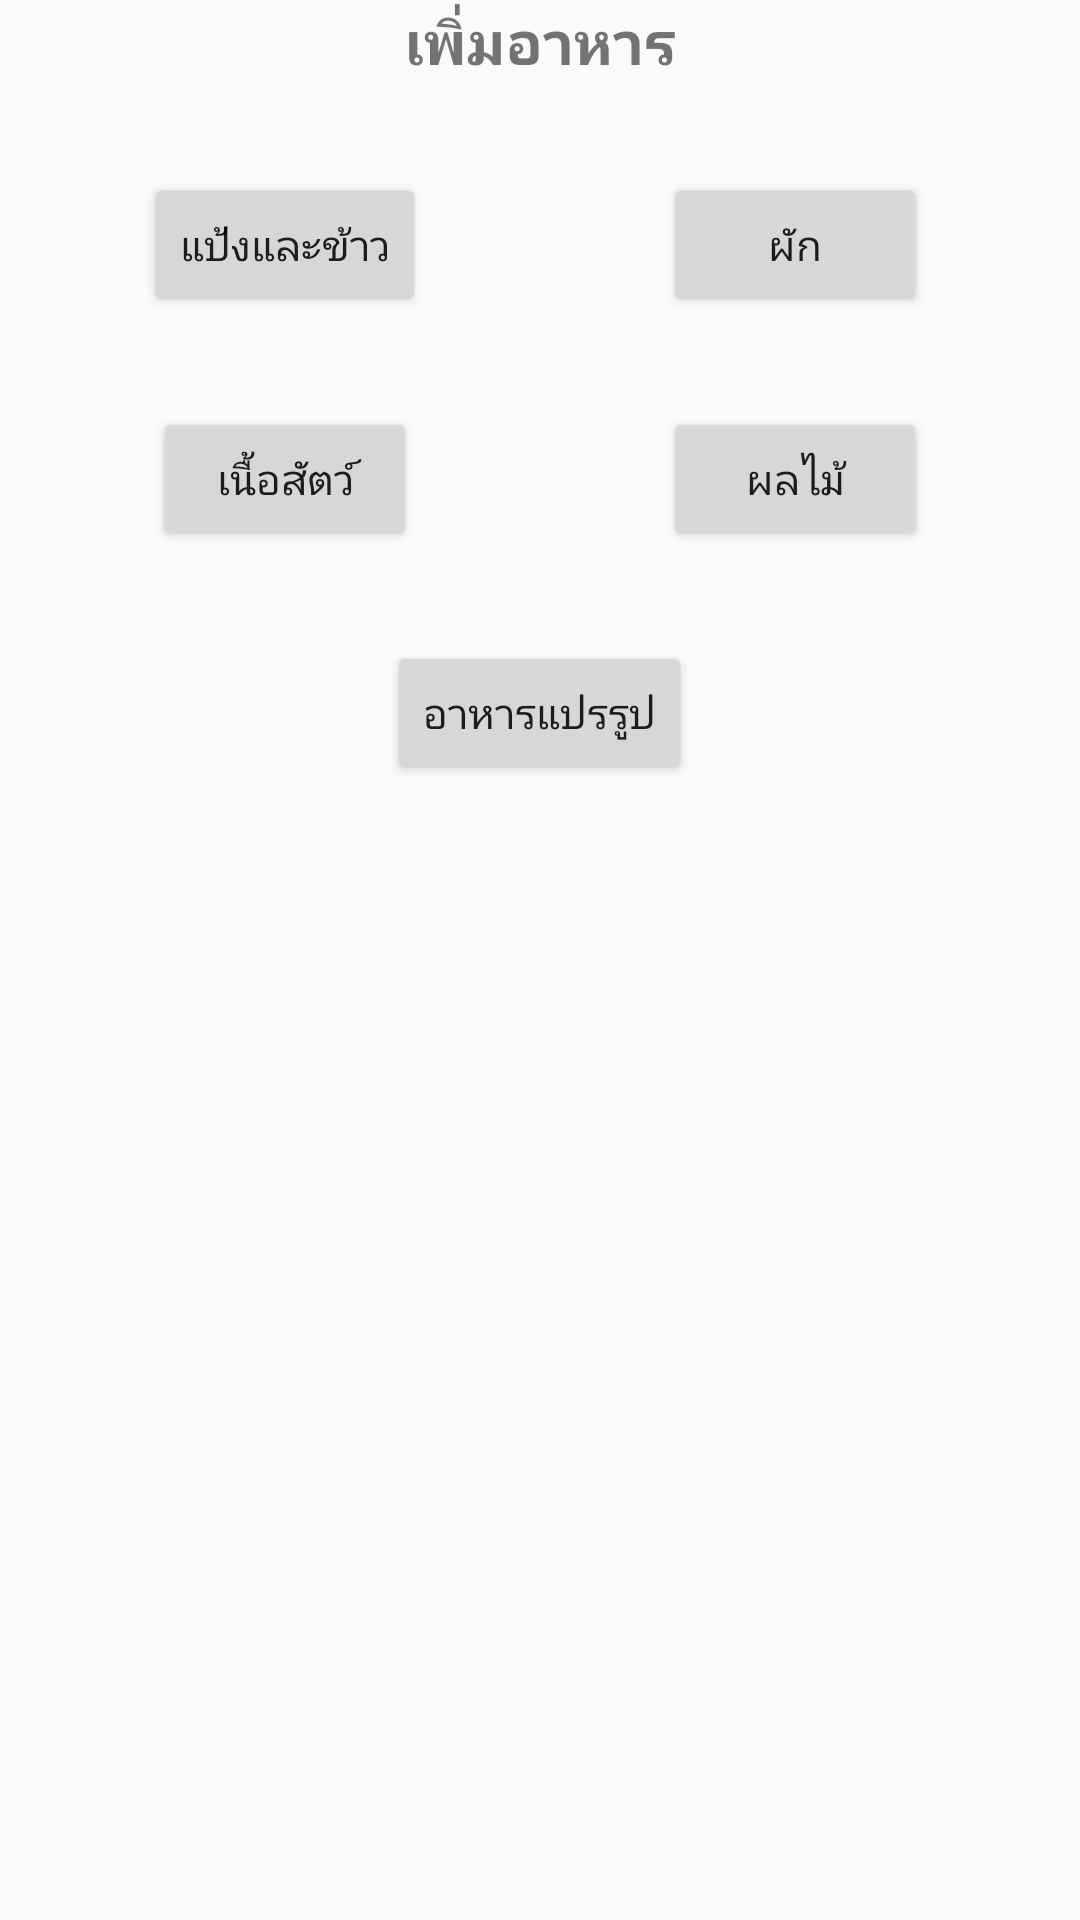

The Android layout XML behind this screen, and the referenced resources:
<!-- AndroidManifest.xml: application theme AppTheme -->
<!-- res/layout/activity_add_food.xml -->
<?xml version="1.0" encoding="utf-8"?>
<RelativeLayout xmlns:android="http://schemas.android.com/apk/res/android"
    xmlns:tools="http://schemas.android.com/tools" android:layout_width="match_parent"
    android:layout_height="match_parent" android:paddingLeft="@dimen/activity_horizontal_margin"
    android:paddingRight="@dimen/activity_horizontal_margin"
    android:paddingTop="@dimen/activity_vertical_margin"
    android:paddingBottom="@dimen/activity_vertical_margin"
    tools:context="com.example.kittipob.myproject.AddFood">

    <LinearLayout
        android:orientation="vertical"
        android:layout_width="match_parent"
        android:layout_height="match_parent"
        android:gravity="center_horizontal">

        <TextView android:text="เพิ่มอาหาร" android:layout_width="wrap_content"
            android:layout_height="wrap_content"
            android:textSize="20sp"
            android:textStyle="bold" />

        <LinearLayout
            android:orientation="horizontal"
            android:layout_width="match_parent"
            android:layout_height="wrap_content"
            android:gravity="center|center_vertical|center_horizontal"
            android:layout_marginTop="30dp">

            <LinearLayout
                android:orientation="vertical"
                android:layout_width="170dp"
                android:layout_height="match_parent"
                android:gravity="center_horizontal">

                <Button
                    android:layout_width="wrap_content"
                    android:layout_height="wrap_content"
                    android:text="แป้งและข้าว"
                    android:id="@+id/buttonstarch" />

            </LinearLayout>

            <LinearLayout
                android:orientation="horizontal"
                android:layout_width="170dp"
                android:layout_height="match_parent"
                android:gravity="center_horizontal">

                <Button
                    android:layout_width="wrap_content"
                    android:layout_height="wrap_content"
                    android:text="ผัก"
                    android:id="@+id/buttonvegetable" />
            </LinearLayout>

        </LinearLayout>

        <LinearLayout
            android:orientation="horizontal"
            android:layout_width="match_parent"
            android:layout_height="wrap_content"
            android:gravity="center|center_vertical|center_horizontal"
            android:layout_marginTop="30dp"
            android:layout_gravity="center_horizontal">

            <LinearLayout
                android:orientation="vertical"
                android:layout_width="170dp"
                android:layout_height="match_parent"
                android:gravity="center_horizontal" >

                <Button
                    android:layout_width="wrap_content"
                    android:layout_height="wrap_content"
                    android:text="เนื้อสัตว์"
                    android:id="@+id/buttonmeet" />
            </LinearLayout>

            <LinearLayout
                android:orientation="horizontal"
                android:layout_width="170dp"
                android:layout_height="match_parent"
                android:gravity="center_horizontal" >

                <Button
                    android:layout_width="wrap_content"
                    android:layout_height="wrap_content"
                    android:text="ผลไม้"
                    android:id="@+id/buttonfruit" />
            </LinearLayout>
        </LinearLayout>

        <LinearLayout
            android:orientation="horizontal"
            android:layout_width="match_parent"
            android:layout_height="wrap_content"
            android:gravity="center|center_vertical|center_horizontal"
            android:layout_marginTop="30dp"
            android:layout_gravity="center_horizontal">

            <LinearLayout
                android:orientation="vertical"
                android:layout_width="170dp"
                android:layout_height="match_parent"
                android:gravity="center_horizontal" >

                <Button
                    android:layout_width="wrap_content"
                    android:layout_height="wrap_content"
                    android:text="อาหารแปรรูป"
                    android:id="@+id/buttonprocessed" />
            </LinearLayout>

        </LinearLayout>
    </LinearLayout>

</RelativeLayout>
<!-- resources referenced by this layout -->
<resources>
  <style name="AppTheme" parent="Theme.AppCompat.Light.DarkActionBar">
          <item name="colorPrimary">#2E3544</item>
          
      </style>
</resources>
